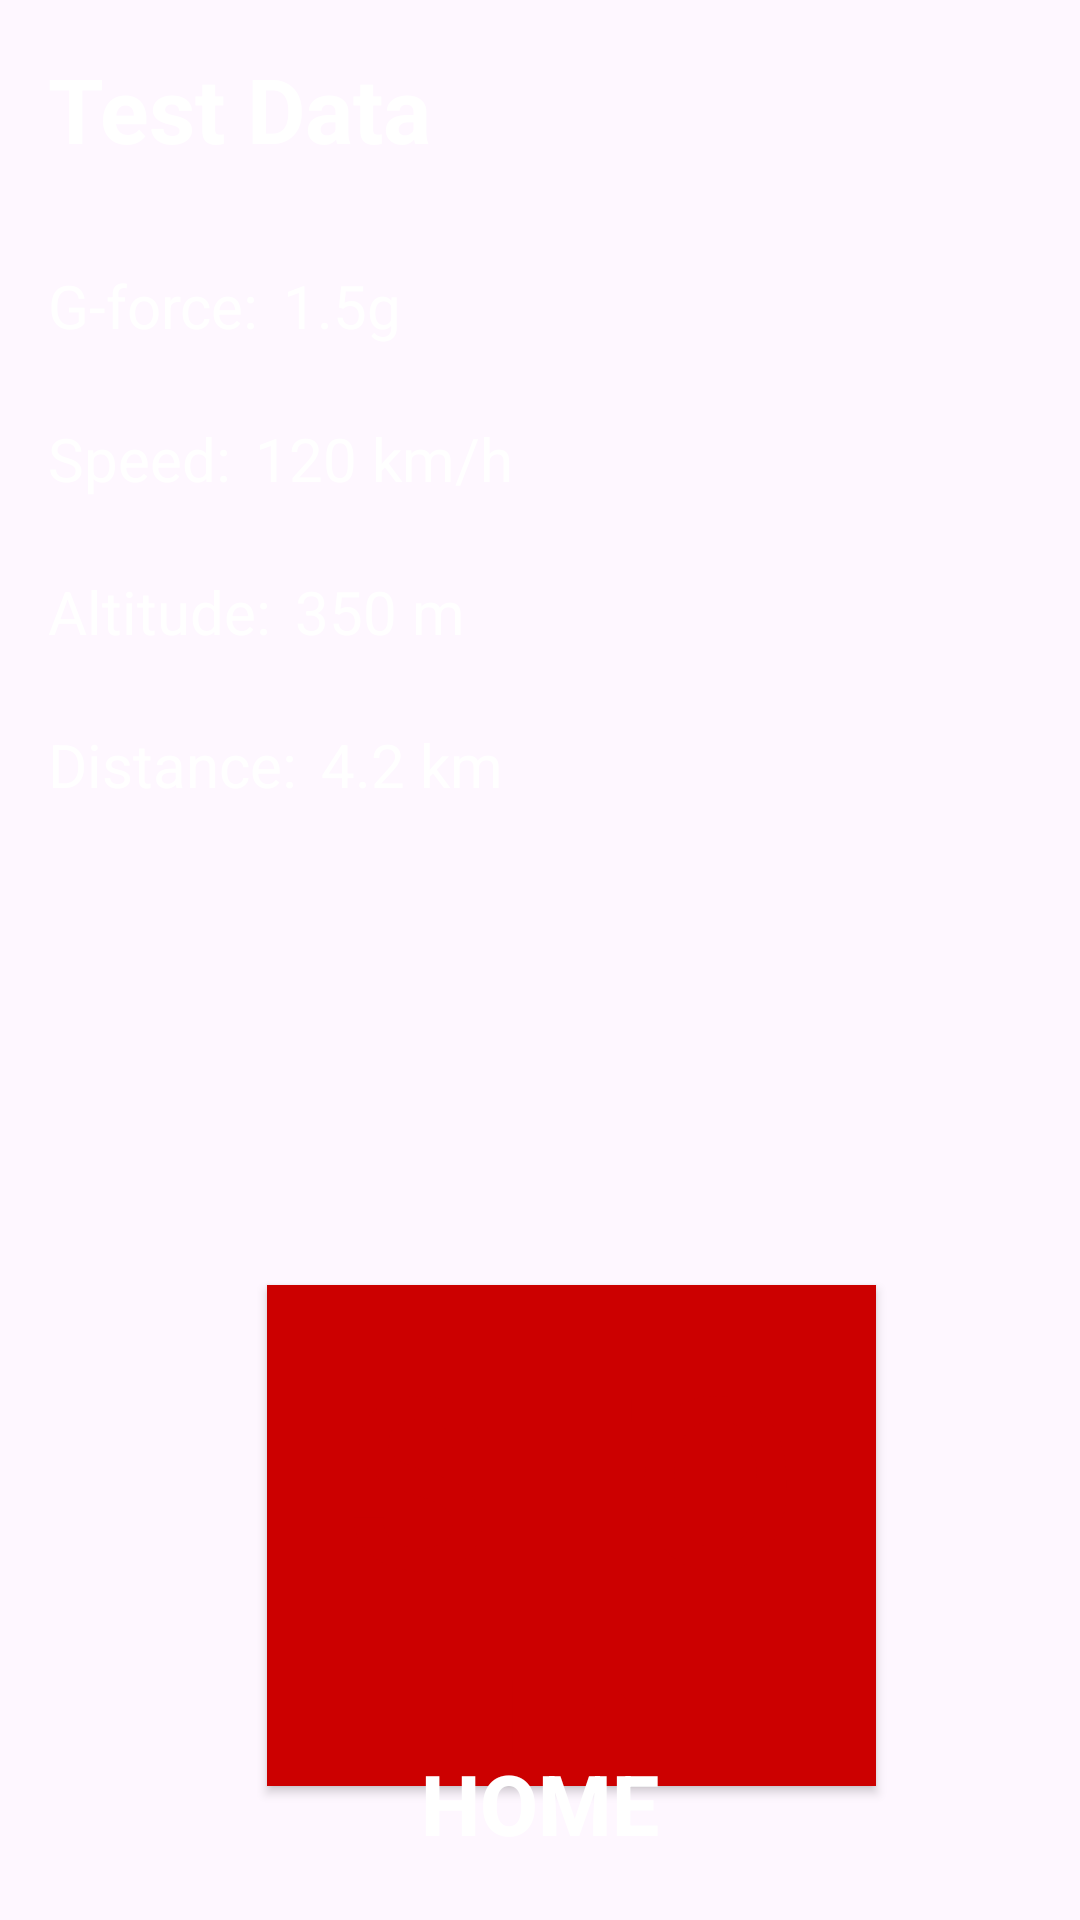

Write the Android layout XML for this screen, with the resource values it uses.
<!-- AndroidManifest.xml: application theme Theme.AccelerationTestApp -->
<!-- res/layout/activity_test_data.xml -->
<?xml version="1.0" encoding="utf-8"?>
<androidx.constraintlayout.widget.ConstraintLayout xmlns:android="http://schemas.android.com/apk/res/android"
    xmlns:app="http://schemas.android.com/apk/res-auto"
    xmlns:tools="http://schemas.android.com/tools"
    android:layout_width="match_parent"
    android:layout_height="match_parent"
    android:background="@drawable/new_background">


    

    <Button
        android:id="@+id/stopButton"
        android:layout_width="203dp"
        android:layout_height="167dp"
        android:layout_marginStart="16dp"
        android:layout_marginTop="160dp"
        android:layout_marginEnd="16dp"
        android:background="@android:color/holo_red_dark"
        android:padding="10dp"
        android:text="Stop"
        android:textColor="@android:color/holo_red_dark"
        android:textSize="80sp"
        app:layout_constraintEnd_toEndOf="parent"
        app:layout_constraintHorizontal_bias="0.585"
        app:layout_constraintStart_toStartOf="parent"
        app:layout_constraintTop_toBottomOf="@id/distance_label" />

    <Button
        android:id="@+id/home_button"
        android:layout_width="104dp"
        android:layout_height="78dp"
        android:background="@null"
        android:padding="12dp"
        android:text="Home"
        android:textColor="@android:color/white"
        android:textSize="28sp"
        android:textStyle="bold"
        app:layout_constraintBottom_toBottomOf="parent"
        app:layout_constraintStart_toStartOf="parent"
        app:layout_constraintEnd_toEndOf="parent" />

    <TextView
        android:id="@+id/title"
        android:layout_width="wrap_content"
        android:layout_height="wrap_content"
        android:layout_marginStart="16dp"
        android:layout_marginTop="16dp"
        android:text="Test Data"
        android:textColor="@android:color/white"
        android:textSize="30sp"
        android:textStyle="bold"
        app:layout_constraintStart_toStartOf="parent"
        app:layout_constraintTop_toTopOf="parent" />

    
    <TextView
        android:id="@+id/g_value_label"
        android:layout_width="wrap_content"
        android:layout_height="wrap_content"
        android:layout_marginTop="32dp"
        android:text="G-force:"
        android:textColor="@android:color/white"
        android:textSize="20sp"
        app:layout_constraintStart_toStartOf="@id/title"
        app:layout_constraintTop_toBottomOf="@id/title" />

    <TextView
        android:id="@+id/g_value_data"
        android:layout_width="wrap_content"
        android:layout_height="wrap_content"
        android:layout_marginStart="8dp"
        android:text="1.5g"
        android:textColor="@android:color/white"
        android:textSize="20sp"
        app:layout_constraintBaseline_toBaselineOf="@id/g_value_label"
        app:layout_constraintStart_toEndOf="@id/g_value_label" />

    
    <TextView
        android:id="@+id/speed_label"
        android:layout_width="wrap_content"
        android:layout_height="wrap_content"
        android:layout_marginTop="24dp"
        android:text="Speed:"
        android:textColor="@android:color/white"
        android:textSize="20sp"
        app:layout_constraintStart_toStartOf="@id/g_value_label"
        app:layout_constraintTop_toBottomOf="@id/g_value_label" />

    <TextView
        android:id="@+id/speed_data"
        android:layout_width="wrap_content"
        android:layout_height="wrap_content"
        android:layout_marginStart="8dp"
        android:text="120 km/h"
        android:textColor="@android:color/white"
        android:textSize="20sp"
        app:layout_constraintBaseline_toBaselineOf="@id/speed_label"
        app:layout_constraintStart_toEndOf="@id/speed_label" />

    
    <TextView
        android:id="@+id/altitude_label"
        android:layout_width="wrap_content"
        android:layout_height="wrap_content"
        android:layout_marginTop="24dp"
        android:text="Altitude:"
        android:textColor="@android:color/white"
        android:textSize="20sp"
        app:layout_constraintStart_toStartOf="@id/speed_label"
        app:layout_constraintTop_toBottomOf="@id/speed_label" />

    <TextView
        android:id="@+id/altitude_data"
        android:layout_width="wrap_content"
        android:layout_height="wrap_content"
        android:layout_marginStart="8dp"
        android:text="350 m"
        android:textColor="@android:color/white"
        android:textSize="20sp"
        app:layout_constraintBaseline_toBaselineOf="@id/altitude_label"
        app:layout_constraintStart_toEndOf="@id/altitude_label" />

    
    <TextView
        android:id="@+id/distance_label"
        android:layout_width="wrap_content"
        android:layout_height="wrap_content"
        android:layout_marginTop="24dp"
        android:text="Distance:"
        android:textColor="@android:color/white"
        android:textSize="20sp"
        app:layout_constraintStart_toStartOf="@id/altitude_label"
        app:layout_constraintTop_toBottomOf="@id/altitude_label" />

    <TextView
        android:id="@+id/distance_data"
        android:layout_width="wrap_content"
        android:layout_height="wrap_content"
        android:layout_marginStart="8dp"
        android:text="4.2 km"
        android:textColor="@android:color/white"
        android:textSize="20sp"
        app:layout_constraintBaseline_toBaselineOf="@id/distance_label"
        app:layout_constraintStart_toEndOf="@id/distance_label" />

    

</androidx.constraintlayout.widget.ConstraintLayout>
<!-- resources referenced by this layout -->
<resources>
  <style name="Theme.AccelerationTestApp" parent="Base.Theme.AccelerationTestApp" />
  <style name="Base.Theme.AccelerationTestApp" parent="Theme.Material3.DayNight.NoActionBar">
          
          
      </style>
</resources>
